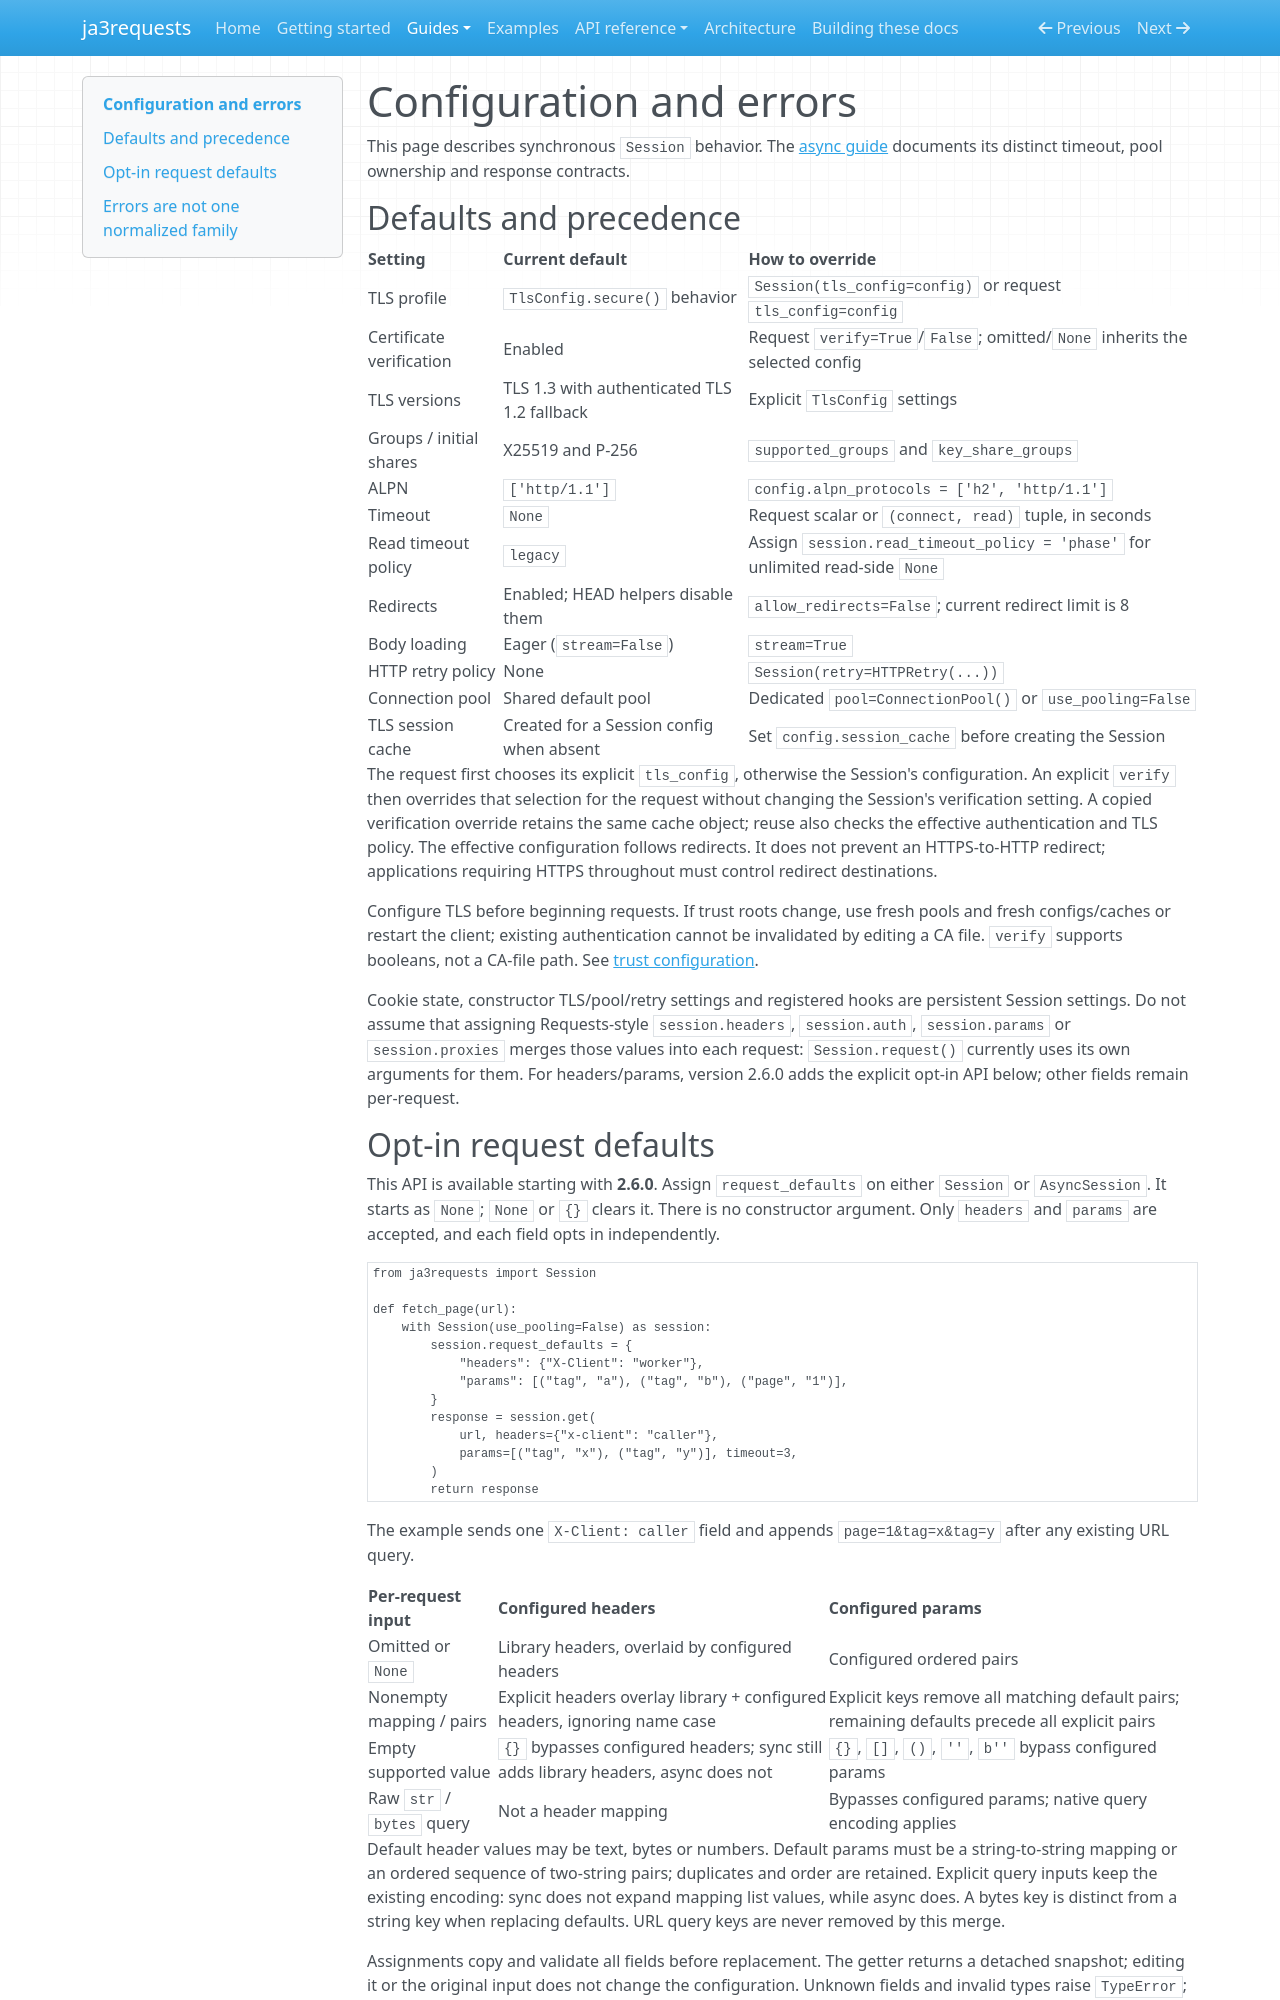

repository: lxjmaster/ja3requests · page: configuration/index.html · generator: mkdocs

# Configuration and errors

This page describes synchronous `Session` behavior. The [async guide](async.md)
documents its distinct timeout, pool ownership and response contracts.

## Defaults and precedence

| Setting | Current default | How to override |
| --- | --- | --- |
| TLS profile | `TlsConfig.secure()` behavior | `Session(tls_config=config)` or request `tls_config=config` |
| Certificate verification | Enabled | Request `verify=True`/`False`; omitted/`None` inherits the selected config |
| TLS versions | TLS 1.3 with authenticated TLS 1.2 fallback | Explicit `TlsConfig` settings |
| Groups / initial shares | X25519 and P-256 | `supported_groups` and `key_share_groups` |
| ALPN | `['http/1.1']` | `config.alpn_protocols = ['h2', 'http/1.1']` |
| Timeout | `None` | Request scalar or `(connect, read)` tuple, in seconds |
| Read timeout policy | `legacy` | Assign `session.read_timeout_policy = 'phase'` for unlimited read-side `None` |
| Redirects | Enabled; HEAD helpers disable them | `allow_redirects=False`; current redirect limit is 8 |
| Body loading | Eager (`stream=False`) | `stream=True` |
| HTTP retry policy | None | `Session(retry=HTTPRetry(...))` |
| Connection pool | Shared default pool | Dedicated `pool=ConnectionPool()` or `use_pooling=False` |
| TLS session cache | Created for a Session config when absent | Set `config.session_cache` before creating the Session |

The request first chooses its explicit `tls_config`, otherwise the Session's
configuration. An explicit `verify` then overrides that selection for the
request without changing the Session's verification setting. A copied
verification override retains the same cache object; reuse also checks the
effective authentication and TLS policy. The effective configuration follows
redirects. It does not prevent an HTTPS-to-HTTP redirect; applications requiring
HTTPS throughout must control redirect destinations.

Configure TLS before beginning requests. If trust roots change, use fresh pools
and fresh configs/caches or restart the client; existing authentication cannot
be invalidated by editing a CA file. `verify` supports booleans, not a CA-file
path. See [trust configuration](tls.md).

Cookie state, constructor TLS/pool/retry settings and registered hooks are
persistent Session settings. Do not assume that assigning Requests-style
`session.headers`, `session.auth`, `session.params` or `session.proxies` merges
those values into each request: `Session.request()` currently uses its own
arguments for them. For headers/params, version 2.6.0 adds the explicit
opt-in API below; other fields remain per-request.
